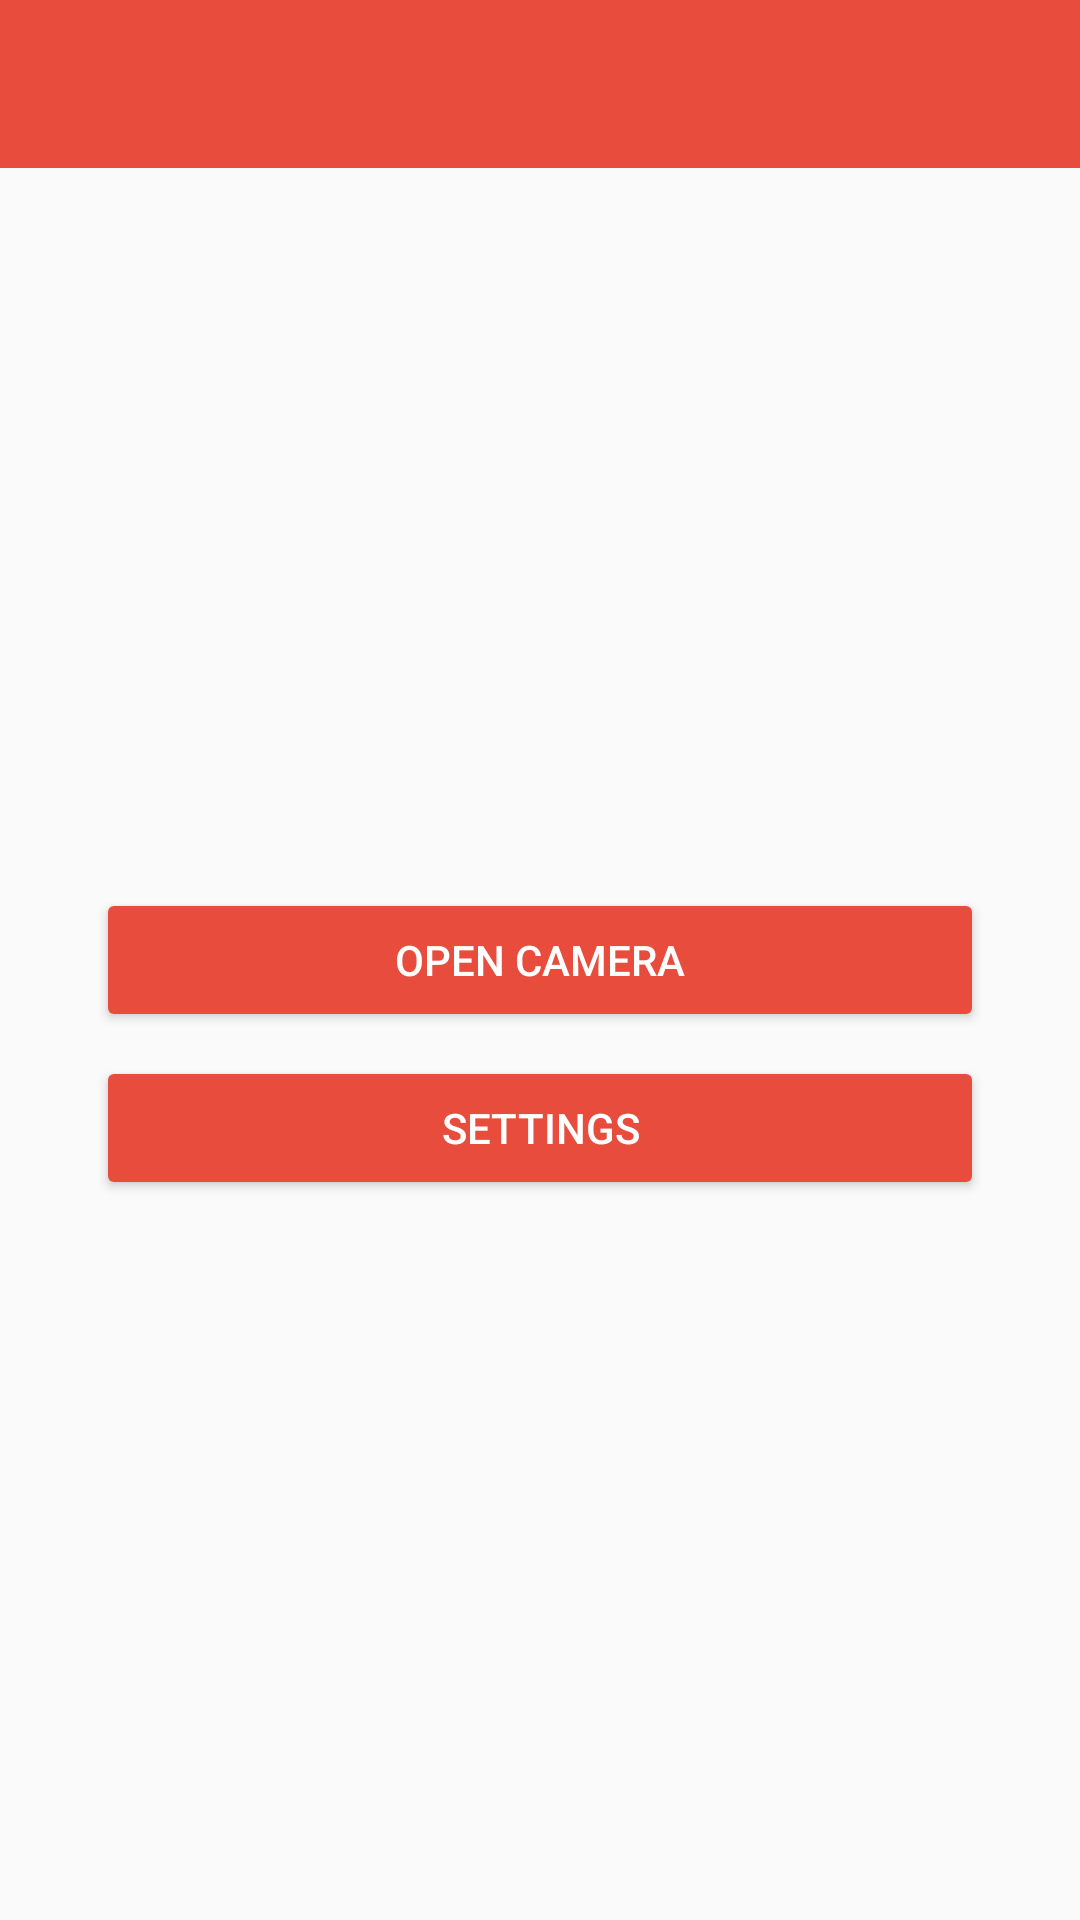

This screen was rendered from an Android layout file. Write that file and the resources it references.
<!-- AndroidManifest.xml: application theme AppTheme -->
<!-- res/layout/activity_home.xml -->
<?xml version="1.0" encoding="utf-8"?>
<android.support.constraint.ConstraintLayout xmlns:android="http://schemas.android.com/apk/res/android"
    xmlns:app="http://schemas.android.com/apk/res-auto"
    xmlns:tools="http://schemas.android.com/tools"
    android:id="@+id/activity_home"
    android:layout_width="match_parent"
    android:layout_height="match_parent"
    tools:context="piqalike.example.com.piqalikesdk.Home">

    <android.support.v7.widget.AppCompatButton
        android:text="@string/open_camera"
        android:layout_width="0dp"
        android:layout_height="wrap_content"
        android:id="@+id/opencamera"
        android:onClick="opencamera"
        android:textColor="#ffffff"
        app:layout_constraintLeft_toLeftOf="parent"
        tools:layout_constraintLeft_creator="1"
        app:layout_constraintTop_toTopOf="parent"
        tools:layout_constraintTop_creator="1"
        app:layout_constraintRight_toRightOf="parent"
        tools:layout_constraintRight_creator="1"
        app:layout_constraintBottom_toBottomOf="parent"
        tools:layout_constraintBottom_creator="1"
        android:layout_marginEnd="32dp"
        android:layout_marginRight="32dp"
        android:layout_marginStart="32dp"
        android:layout_marginLeft="32dp" />

    <android.support.v7.widget.Toolbar
        android:layout_width="0dp"
        android:layout_height="56dp"
        android:background="?attr/colorPrimary"
        android:theme="?attr/actionBarTheme"
        android:minHeight="?attr/actionBarSize"
        android:id="@+id/toolbar"
        app:layout_constraintRight_toRightOf="parent"
        app:layout_constraintLeft_toLeftOf="parent"
        app:layout_constraintTop_toTopOf="parent" />

    <android.support.v7.widget.AppCompatButton
        android:text="@string/settings"
        android:layout_width="0dp"
        android:layout_height="wrap_content"
        android:id="@+id/settings"
        android:textColor="#ffffff"
        android:onClick="settings"
        app:layout_constraintTop_toBottomOf="@+id/opencamera"
        app:layout_constraintLeft_toLeftOf="parent"
        android:layout_marginTop="8dp"
        android:layout_marginEnd="32dp"
        app:layout_constraintRight_toRightOf="parent"
        android:layout_marginRight="32dp"
        android:layout_marginStart="32dp"
        android:layout_marginLeft="32dp" />

</android.support.constraint.ConstraintLayout>
<!-- resources referenced by this layout -->
<resources>
  <string name="open_camera">Open Camera</string>
  <string name="settings">Settings</string>
  <style name="AppTheme" parent="Theme.AppCompat.Light.NoActionBar">
                  
                  <item name="colorPrimary">@color/colorPrimary</item>
                  <item name="colorPrimaryDark">@color/colorPrimaryDark</item>
                  <item name="colorAccent">@color/colorAccent</item>
                  <item name="android:colorButtonNormal">@color/colorPrimary</item>
  
          </style>
  <color name="colorPrimary">#e74c3c</color>
  <color name="colorPrimaryDark">#d32f2f</color>
  <color name="colorAccent">#FFD836</color>
</resources>
